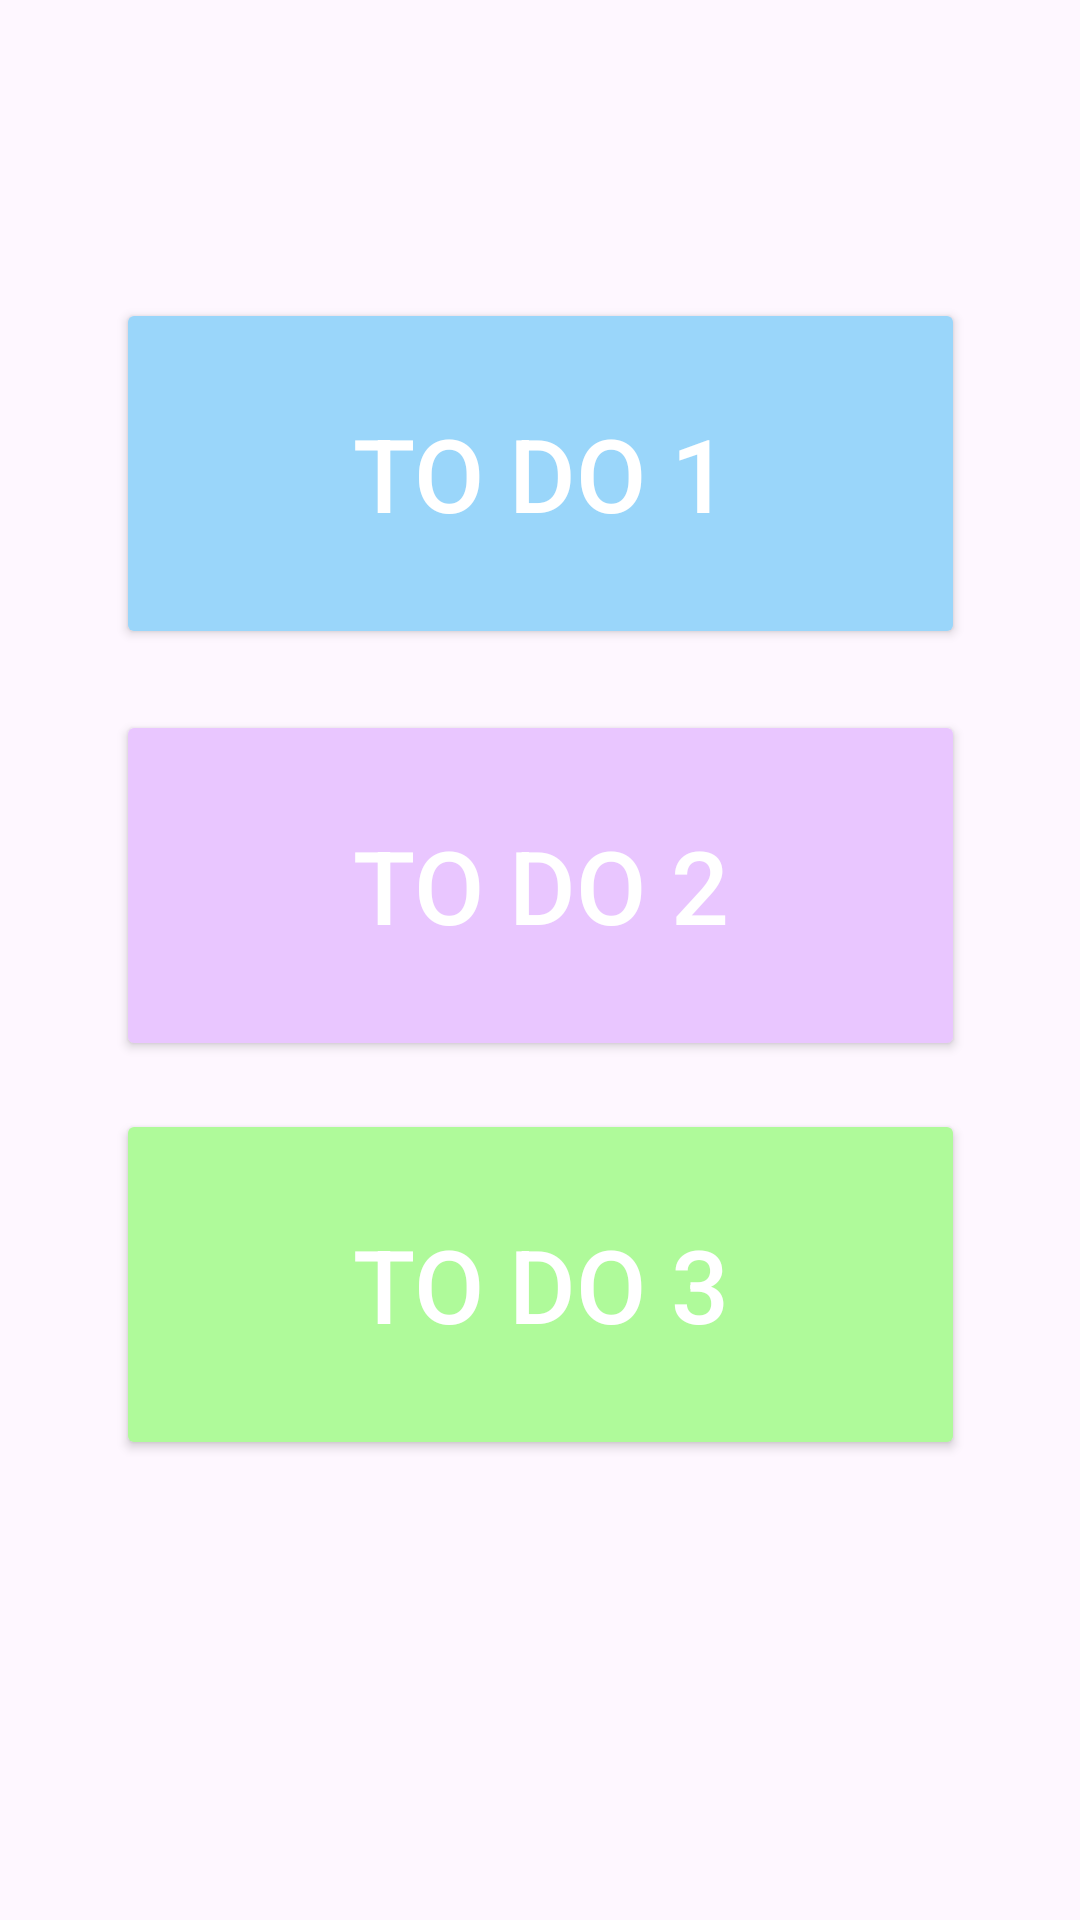

Reconstruct the res/layout file that produces this screen, plus the resources it refers to.
<!-- AndroidManifest.xml: application theme Base.Theme.Project1 -->
<!-- res/layout/fragment_todo.xml -->
<?xml version="1.0" encoding="utf-8"?>
<androidx.constraintlayout.widget.ConstraintLayout xmlns:android="http://schemas.android.com/apk/res/android"
    xmlns:app="http://schemas.android.com/apk/res-auto"
    xmlns:tools="http://schemas.android.com/tools"
    android:layout_width="match_parent"
    android:layout_height="match_parent"
    tools:context=".fragments.todoFragment">

    <Button
        android:id="@+id/btn_todo_1"
        android:layout_width="283dp"
        android:layout_height="117dp"
        android:backgroundTint="#9AD6FA"
        android:text="@string/to_do_1"
        android:textSize="34sp"
        android:textColor="@color/white"
        app:layout_constraintBottom_toBottomOf="parent"
        app:layout_constraintEnd_toEndOf="parent"
        app:layout_constraintStart_toStartOf="parent"
        app:layout_constraintTop_toTopOf="parent"
        app:layout_constraintVertical_bias="0.19" />

    <Button
        android:id="@+id/btn_todo_2"
        android:layout_width="283dp"
        android:layout_height="117dp"
        android:layout_marginTop="4dp"
        android:backgroundTint="#E9C6FF"
        android:text="@string/to_do_2"
        android:textSize="34sp"
        android:textColor="@color/white"
        app:layout_constraintBottom_toTopOf="@+id/btn_todo_3"
        app:layout_constraintEnd_toEndOf="parent"
        app:layout_constraintStart_toStartOf="parent"
        app:layout_constraintTop_toBottomOf="@+id/btn_todo_1" />

    <Button

        android:id="@+id/btn_todo_3"
        android:layout_width="283dp"
        android:layout_height="117dp"
        android:backgroundTint="#AFFA9A"
        android:fontFamily="sans-serif-medium"
        android:text="@string/to_do_3"
        android:textColor="@color/white"
        android:textSize="34sp"
        app:layout_constraintBottom_toBottomOf="parent"
        app:layout_constraintEnd_toEndOf="parent"
        app:layout_constraintStart_toStartOf="parent"
        app:layout_constraintTop_toBottomOf="@+id/btn_todo_1" />


</androidx.constraintlayout.widget.ConstraintLayout>
<!-- resources referenced by this layout -->
<resources>
  <color name="white">#FFFFFFFF</color>
  <string name="to_do_1">To Do 1</string>
  <string name="to_do_2">To Do 2</string>
  <string name="to_do_3">To Do 3</string>
  <style name="Base.Theme.Project1" parent="Theme.Material3.DayNight.NoActionBar">
          
          
          <item name="colorPrimary">@color/appBackground</item>
          <item name="colorPrimaryVariant">@color/navBarColor</item>
          <item name="android:statusBarColor">?attr/colorPrimaryVariant</item>
          <item name="colorOnPrimary">@color/slateShadow</item>
      </style>
  <color name="appBackground">#FBF9F1</color>
  <color name="navBarColor">#E5E1DA</color>
  <color name="slateShadow">#101415</color>
</resources>
